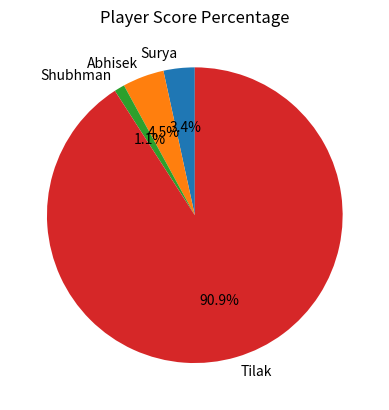

Reproduce this figure in Python.
import matplotlib.pyplot as plt
import numpy as np

# Data
players = np.array(["Surya", "Abhisek", "Shubhman", "Tilak"])
scores = np.array([3, 4, 1, 80])

# Create pie chart
plt.pie(scores, labels=players, autopct="%1.1f%%", startangle=90)

# Add title
plt.title("Player Score Percentage")

# Show chart
plt.show()
